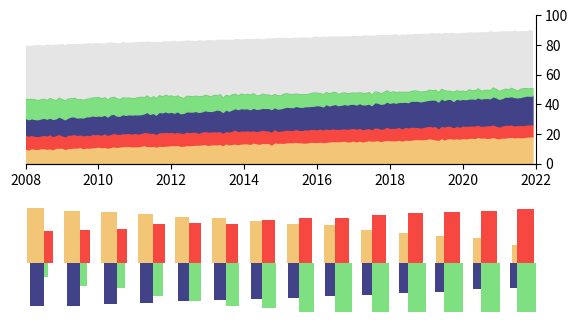

Source code (Python):
import math
import matplotlib.pyplot as plt
from matplotlib.patches import Rectangle
import numpy as np
from scipy.interpolate import splrep, splev


colors_categories = {
    'society': '#F64740',
    'people': '#F3C677',
    'economy': '#414288',
    'environment': '#7EE081',
}


def smooth_curve(x, y, s=5):
    bspl = splrep(x, y, s=s)
    bspl_y = splev(x, bspl)
    return bspl_y


if __name__ == '__main__':

    np.random.seed(1234)

    start_year = 2008
    end_year = 2022

    n_years = end_year - start_year
    n_months = n_years * 12
    time_years = np.arange(n_years)
    time_months = np.arange(n_months)
    sdg_spending_0 = 10 + 0.05 * time_months + 0.3 * np.random.randn(n_months)
    sdg_spending_1 = 9 - 0.005 * time_months + 0.3 * np.random.randn(n_months)
    sdg_spending_2 = 11 + 0.05 * time_months + 0.3 * np.random.randn(n_months)
    sdg_spending_3 = 13 - 0.05 * time_months + 0.3 * np.random.randn(n_months)
    total_spending = 80 + 0.06 * time_months + 0.2 * np.random.randn(n_months)
    index = 10 * (40 + 0.04 * time_months + 0.2 * np.random.randn(n_months))
    measure_one = 30 - 2.05 * time_years + 0.4 * np.random.randn(n_years)
    measure_two = 10 + 1.45 * time_years + 0.8 * np.random.randn(n_years)
    measure_three = 20 - 1.05 * time_years + 0.4 * np.random.randn(n_years)
    measure_four = 1 + 3.45 * time_years + 0.8 * np.random.randn(n_years)

    tick_every_x_year = 2
    ticks_months = np.arange(0, n_months + 1, tick_every_x_year * 12)
    tickslabels_years = np.arange(start_year, end_year + 1, tick_every_x_year)

    fig = plt.figure(figsize=(6, 6 / 1.618))
    ax_positive = fig.add_axes([0.05, 0.5, 0.85, 0.4])
    ax_negative = fig.add_axes([0.05, 0.1, 0.85, 0.4])

    ax_positive.yaxis.set_label_position("right")
    ax_positive.yaxis.tick_right()
    ax_positive.spines['left'].set_visible(False)
    ax_positive.spines['top'].set_visible(False)
    ax_positive.set_xlim([0, n_months])
    ax_positive.set_ylim([0, 100])
    ax_positive.set_xticks(ticks_months)
    ax_positive.set_xticklabels(tickslabels_years)

    ax_negative.patch.set_alpha(0.0)
    ax_negative.yaxis.tick_right()
    ax_negative.set_xticks([])
    ax_negative.set_yticks([])
    ax_negative.spines['right'].set_visible(False)
    ax_negative.spines['left'].set_visible(False)
    ax_negative.spines['bottom'].set_visible(False)
    ax_negative.set_xlim([0, n_months])
    ax_negative.set_ylim([-5, 10])

    offset = 0
    ax_positive.fill_between(time_months, offset, offset + sdg_spending_0, color=colors_categories['people'])
    offset += sdg_spending_0
    ax_positive.fill_between(time_months, offset, offset + sdg_spending_1, color=colors_categories['society'])
    offset += sdg_spending_1
    ax_positive.fill_between(time_months, offset, offset + sdg_spending_2, color=colors_categories['economy'])
    offset += sdg_spending_2
    ax_positive.fill_between(time_months, offset, offset + sdg_spending_3, color=colors_categories['environment'])
    offset += sdg_spending_3
    ax_positive.fill_between(time_months, offset, total_spending, alpha=0.1, color='k', linewidth=0)
    # ax_positive.plot(time_months, total_spending)

    scale = 1.0
    for year_idx in range(n_years):
        ax_negative.add_patch(Rectangle(((year_idx + 0.5) * 12, 0), -scale * math.sqrt(measure_one[year_idx]), scale * math.sqrt(measure_one[year_idx]), facecolor=colors_categories['people']))
        ax_negative.add_patch(Rectangle(((year_idx + 0.5) * 12, 0),  scale * math.sqrt(measure_two[year_idx]), scale * math.sqrt(measure_two[year_idx]), facecolor=colors_categories['society']))
        ax_negative.add_patch(Rectangle(((year_idx + 0.5) * 12, 0), -scale * math.sqrt(measure_three[year_idx]), -scale * math.sqrt(measure_three[year_idx]), facecolor=colors_categories['economy']))
        ax_negative.add_patch(Rectangle(((year_idx + 0.5) * 12, 0),  scale * math.sqrt(measure_four[year_idx]), -scale * math.sqrt(measure_four[year_idx]), facecolor=colors_categories['environment']))

    fig.savefig('plot.pdf')
